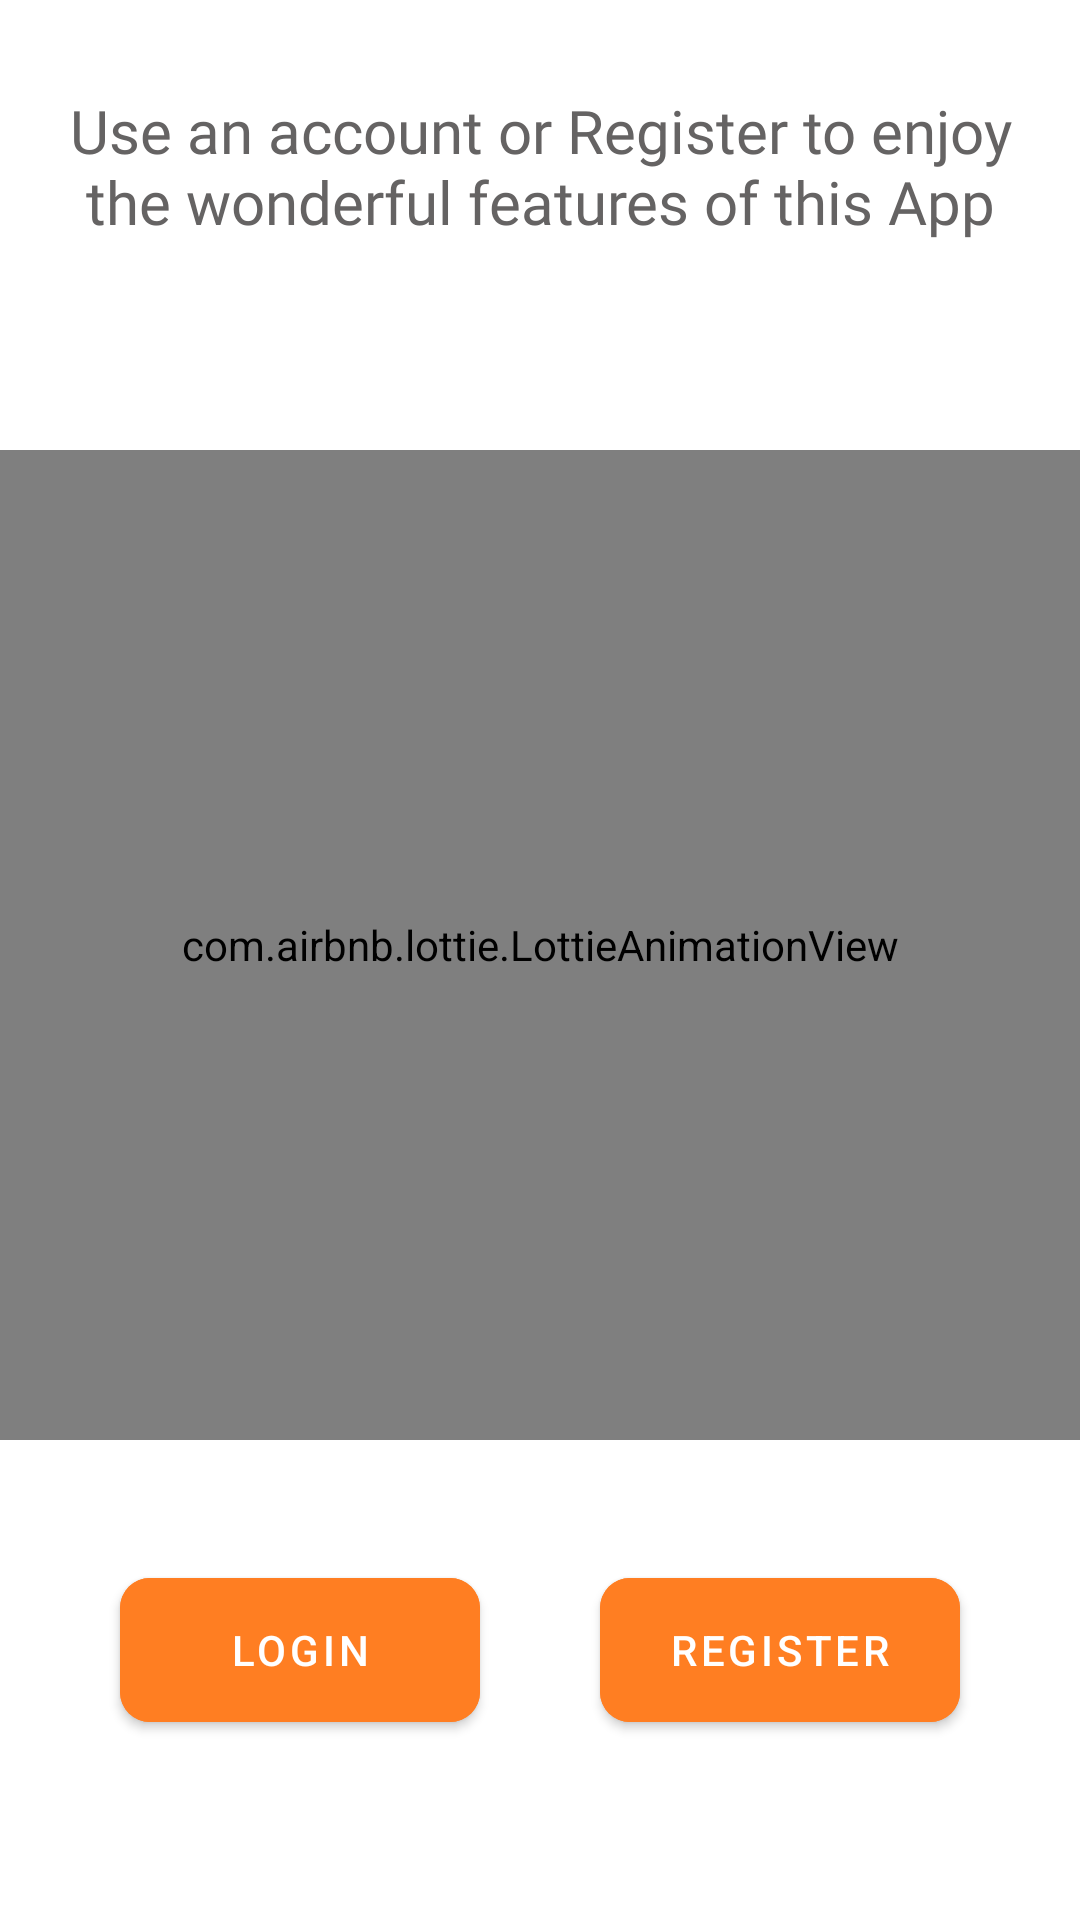

The Android layout XML behind this screen, and the referenced resources:
<!-- AndroidManifest.xml: fallback theme Theme.MaterialComponents.DayNight.NoActionBar -->
<!-- res/layout/fragment_signin.xml -->
<?xml version="1.0" encoding="utf-8"?>
<androidx.constraintlayout.widget.ConstraintLayout xmlns:android="http://schemas.android.com/apk/res/android"
    xmlns:tools="http://schemas.android.com/tools"
    android:layout_width="match_parent"
    android:layout_height="match_parent"
    xmlns:app="http://schemas.android.com/apk/res-auto"
    tools:context=".views.fragment.SigninFragment">

    <TextView
        android:layout_width="match_parent"
        android:layout_height="wrap_content"
        android:text="@string/sighin_text"
        android:textSize="20sp"
        android:gravity="center"
        android:padding="10dp"
        android:layout_marginTop="20dp"
        android:textColor="@color/grey"
        android:fontFamily="@font/roboto_regular"
        app:layout_constraintLeft_toLeftOf="parent"
        app:layout_constraintRight_toRightOf="parent"
        app:layout_constraintTop_toTopOf="parent"/>

    <com.airbnb.lottie.LottieAnimationView
        android:id="@+id/log_in_animation"
        android:layout_width="match_parent"
        android:layout_height="330dp"
        app:lottie_rawRes="@raw/user_profile"
        app:layout_constraintLeft_toLeftOf="parent"
        app:layout_constraintRight_toRightOf="parent"
        app:layout_constraintTop_toTopOf="parent"
        app:lottie_autoPlay="true"
        android:layout_marginTop="150dp"
        app:lottie_loop="true"/>

    <com.google.android.material.button.MaterialButton
        android:id="@+id/sign_in_button"
        android:layout_width="120dp"
        android:layout_height="60dp"
        android:layout_gravity="start|bottom"
        android:layout_margin="40dp"
        android:layout_marginTop="44dp"
        android:backgroundTint="@color/orange"
        android:text="Login"
        android:textColor="@color/white"
        app:cornerRadius="10dp"
        app:layout_constraintHorizontal_bias="0.0"
        app:layout_constraintLeft_toLeftOf="parent"
        app:layout_constraintRight_toRightOf="parent"
        app:layout_constraintTop_toBottomOf="@id/log_in_animation" />

    <com.google.android.material.button.MaterialButton
        android:id="@+id/register"
        android:layout_width="120dp"
        android:layout_height="60dp"
        android:layout_gravity="end|bottom"
        android:layout_margin="40dp"
        android:layout_marginTop="48dp"
        android:backgroundTint="@color/orange"
        android:text="Register"
        app:cornerRadius="10dp"
        app:layout_constraintHorizontal_bias="1.0"
        app:layout_constraintLeft_toLeftOf="parent"
        app:layout_constraintRight_toRightOf="parent"
        app:layout_constraintTop_toBottomOf="@id/log_in_animation" />



</androidx.constraintlayout.widget.ConstraintLayout>
<!-- resources referenced by this layout -->
<resources>
  <color name="grey">#656363</color>
  <color name="orange">#FF7E22</color>
  <color name="white">#FFFFFFFF</color>
  <string name="sighin_text">Use an account or Register to enjoy the wonderful features of this App</string>
</resources>
